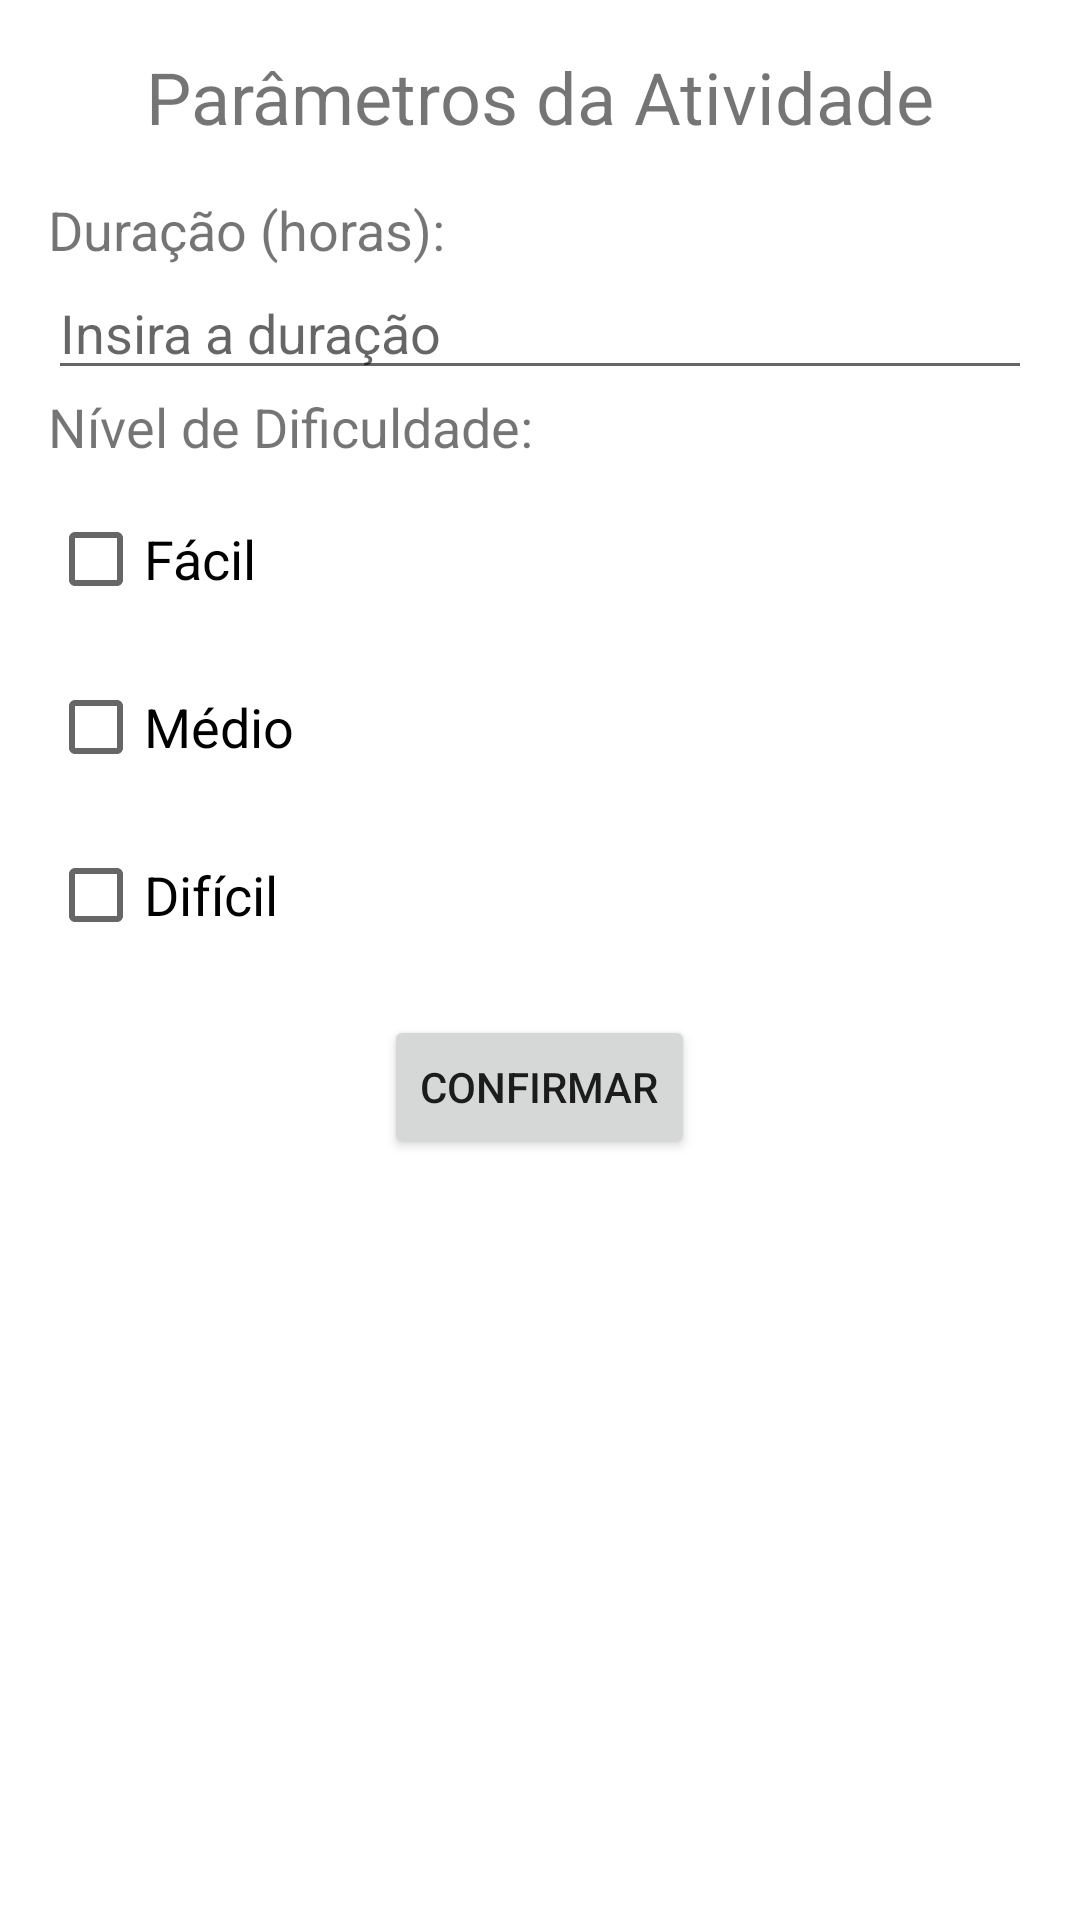

Produce the Android XML layout that renders to this screen, including the resource entries it uses.
<!-- AndroidManifest.xml: application theme Theme.Atv1 -->
<!-- res/layout/activity_config_parameters_users_choices.xml -->
<?xml version="1.0" encoding="utf-8"?>
<LinearLayout
    xmlns:android="http://schemas.android.com/apk/res/android"
    android:layout_width="match_parent"
    android:layout_height="match_parent"
    android:orientation="vertical"
    android:padding="16dp">

    <TextView
        android:layout_width="wrap_content"
        android:layout_height="wrap_content"
        android:text="Parâmetros da Atividade"
        android:textSize="24sp"
        android:layout_gravity="center"
        android:layout_marginBottom="16dp"/>

    <TextView
        android:layout_width="wrap_content"
        android:layout_height="wrap_content"
        android:text="Duração (horas):"
        android:textSize="18sp"/>

    <EditText
        android:id="@+id/editDuration"
        android:layout_width="match_parent"
        android:layout_height="wrap_content"
        android:hint="Insira a duração"/>

    <TextView
        android:layout_width="170dp"
        android:layout_height="wrap_content"
        android:text="Nível de Dificuldade:"
        android:textSize="18sp" />

    <CheckBox
        android:id="@+id/checkBoxEasy"
        android:layout_width="wrap_content"
        android:layout_height="wrap_content"
        android:text="Fácil"
        android:textSize="18sp"
        android:layout_marginTop="8dp"/>

    <CheckBox
        android:id="@+id/checkBoxMedium"
        android:layout_width="wrap_content"
        android:layout_height="wrap_content"
        android:text="Médio"
        android:textSize="18sp"
        android:layout_marginTop="8dp"/>

    <CheckBox
        android:id="@+id/checkBoxHard"
        android:layout_width="wrap_content"
        android:layout_height="wrap_content"
        android:text="Difícil"
        android:textSize="18sp"
        android:layout_marginTop="8dp"/>


    <Button
        android:id="@+id/btnConfirmParameters"
        android:layout_width="wrap_content"
        android:layout_height="wrap_content"
        android:text="Confirmar"
        android:layout_gravity="center"
        android:layout_marginTop="16dp"/>

</LinearLayout>
<!-- resources referenced by this layout -->
<resources>
  <style name="Theme.Atv1" parent="Theme.MaterialComponents.DayNight.DarkActionBar">
          
          <item name="colorPrimary">@color/purple_500</item>
          <item name="colorPrimaryVariant">@color/purple_700</item>
          <item name="colorOnPrimary">@color/white</item>
          
          <item name="colorSecondary">@color/teal_200</item>
          <item name="colorSecondaryVariant">@color/teal_700</item>
          <item name="colorOnSecondary">@color/black</item>
          
          <item name="android:statusBarColor">?attr/colorPrimaryVariant</item>
          
      </style>
  <color name="purple_500">#FF6200EE</color>
  <color name="purple_700">#FF3700B3</color>
  <color name="white">#FFFFFFFF</color>
  <color name="teal_200">#FF03DAC5</color>
  <color name="teal_700">#FF018786</color>
  <color name="black">#FF000000</color>
</resources>
